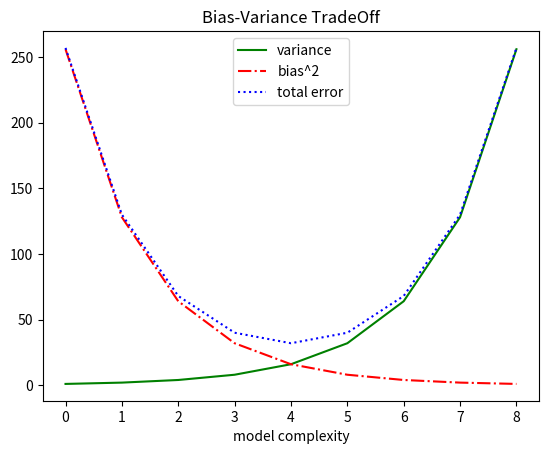

Python code for this plot:
from __future__ import print_function
import matplotlib.pyplot as plt

variance = [ 2**x for x in range(9)]
print("variance:     ", variance)

bias_squared = [ 2**x for x in range(8,-1, -1)]
print("bias_squared: ", bias_squared)

# recall: zip takes an element from each list and creates a 
#          tuple of them
total_error = [x + y for x,y in zip(variance, bias_squared)]

xs = [i for i, _ in enumerate(variance)]

# we can make multiple calls to plt.plot
# to show multiple series on the same chart
plt.plot(xs, variance,    'g-', label='variance')     #green solid line
plt.plot(xs, bias_squared,'r-.', label='bias^2')      #red dot-dashed line
plt.plot(xs, total_error, 'b:',  label='total error') #blue dotted line

# because we assigned labels to each series 
# we can get a legend for free
# loc=9 means "top center"
plt.legend(loc=9)
plt.xlabel("model complexity")
plt.title("Bias-Variance TradeOff")
plt.show()


